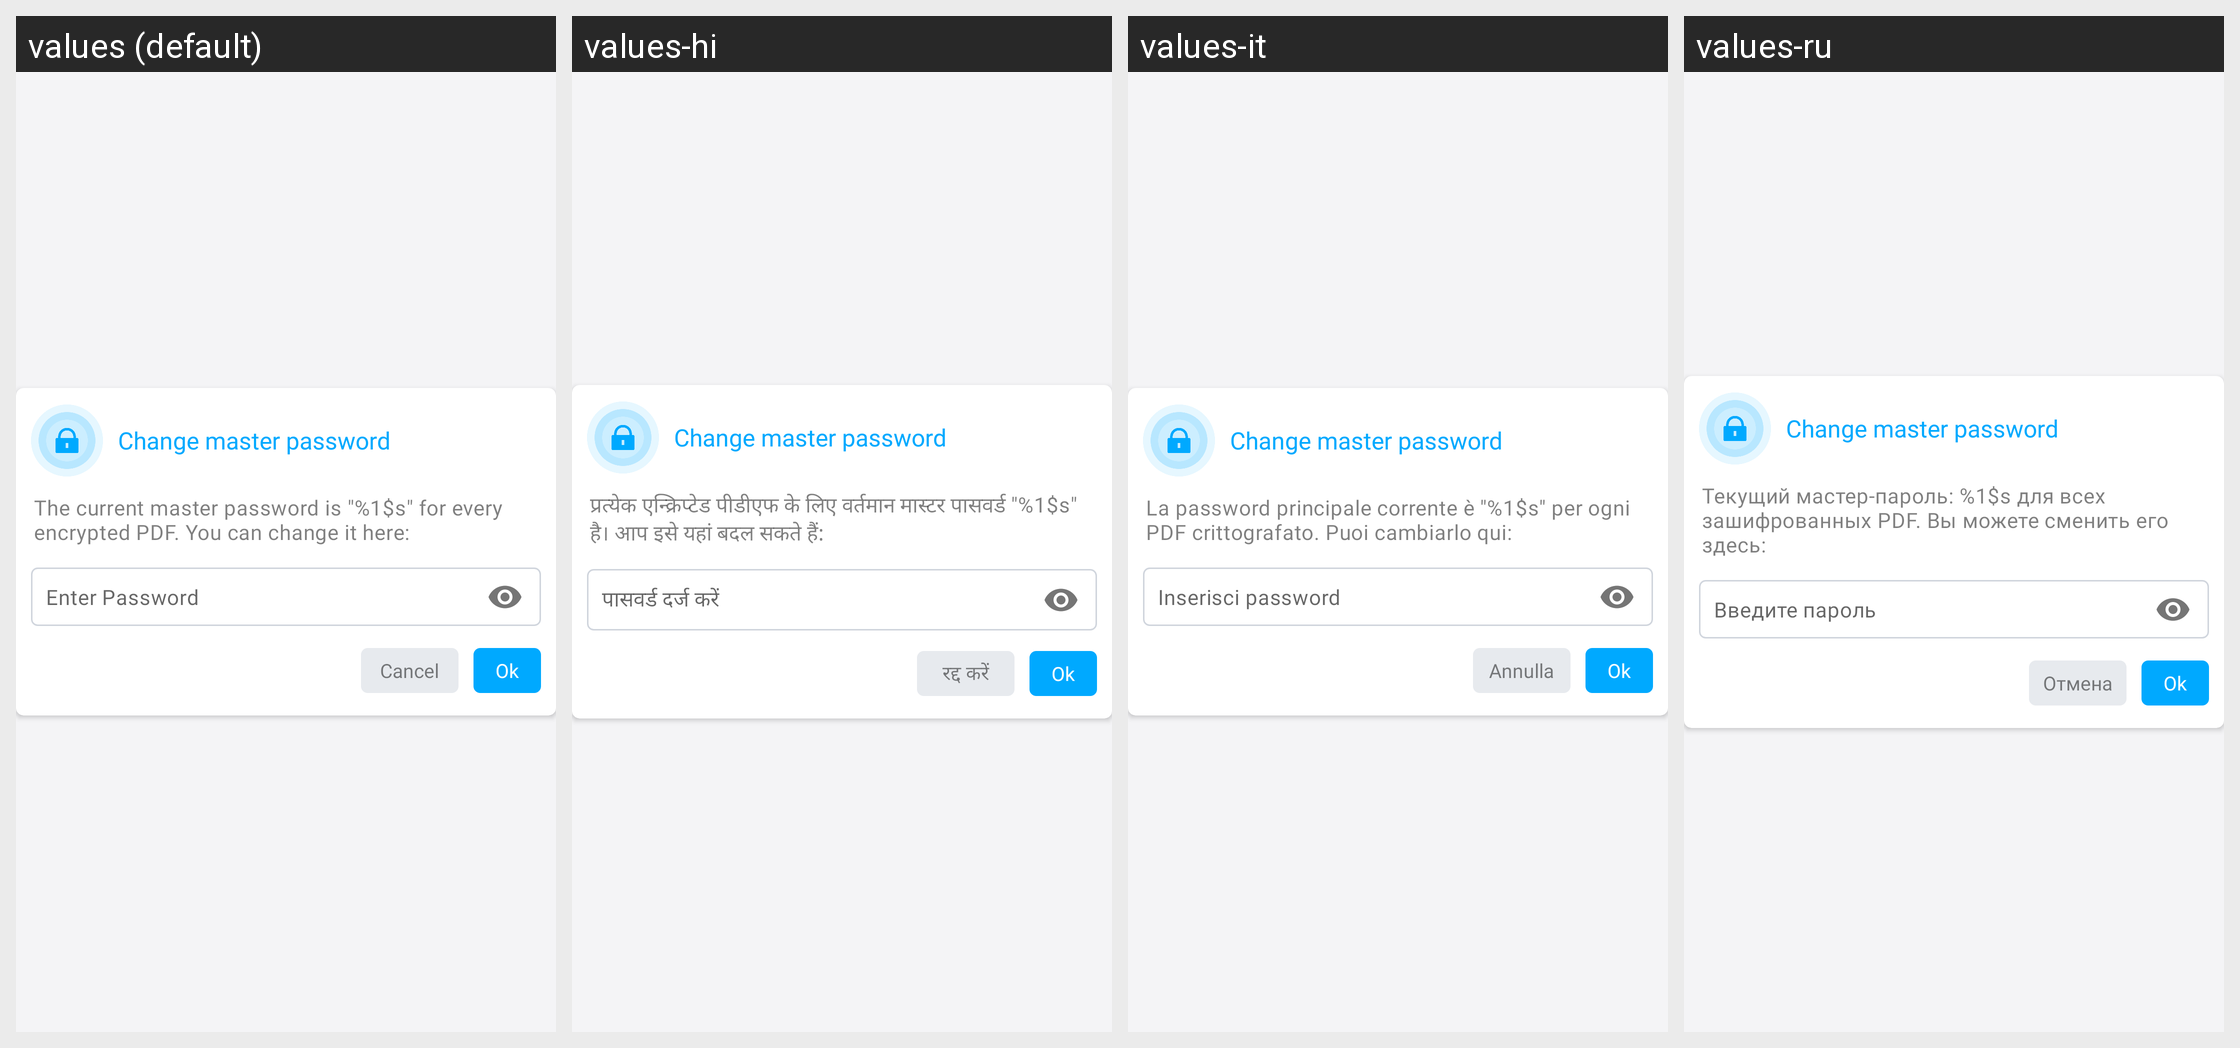

For this localized Android screen grid, give each drawn string resource with its value in every locale shown.
Android screen res/layout/dialog_change_master_pwd_layout.xml rendered under 4 locales, left to right: values (default), values-hi, values-it, values-ru. Device: Nexus 5 (rendered at 1080×1920; each locale shown at half size, 540×960, under a caption strip naming it); theme AppThemeWhite.
Other locales in the repository, not shown: values-bs, values-de, values-es, values-fr, values-ja, values-pt-rBR, values-tr-rTR, values-zh.
Strings drawn on this screen, with the default value and each locale's value (text and hints the layout hard-codes, and strings that could not be matched under every locale, appear in the picture but are not listed):

change_master_password
  values: Change master password
  values-hi: Change master password  [not translated; the default value is used]
  values-it: Change master password  [not translated; the default value is used]
  values-ru: Change master password  [not translated; the default value is used]

current_master_pwd
  values: The current master password is "%1$s" for every encrypted PDF. You can change it here:
  values-hi: प्रत्येक एन्क्रिप्टेड पीडीएफ के लिए वर्तमान मास्टर पासवर्ड "%1$s" है। आप इसे यहां बदल सकते हैं:
  values-it: La password principale corrente è "%1$s" per ogni PDF crittografato. Puoi cambiarlo qui:
  values-ru: Текущий мастер-пароль: %1$s для всех зашифрованных PDF. Вы можете сменить его здесь:

enter_password
  values: Enter Password
  values-hi: पासवर्ड दर्ज करें
  values-it: Inserisci password
  values-ru: Введите пароль

cancel
  values: Cancel
  values-hi: रद्द करें
  values-it: Annulla
  values-ru: Отмена
